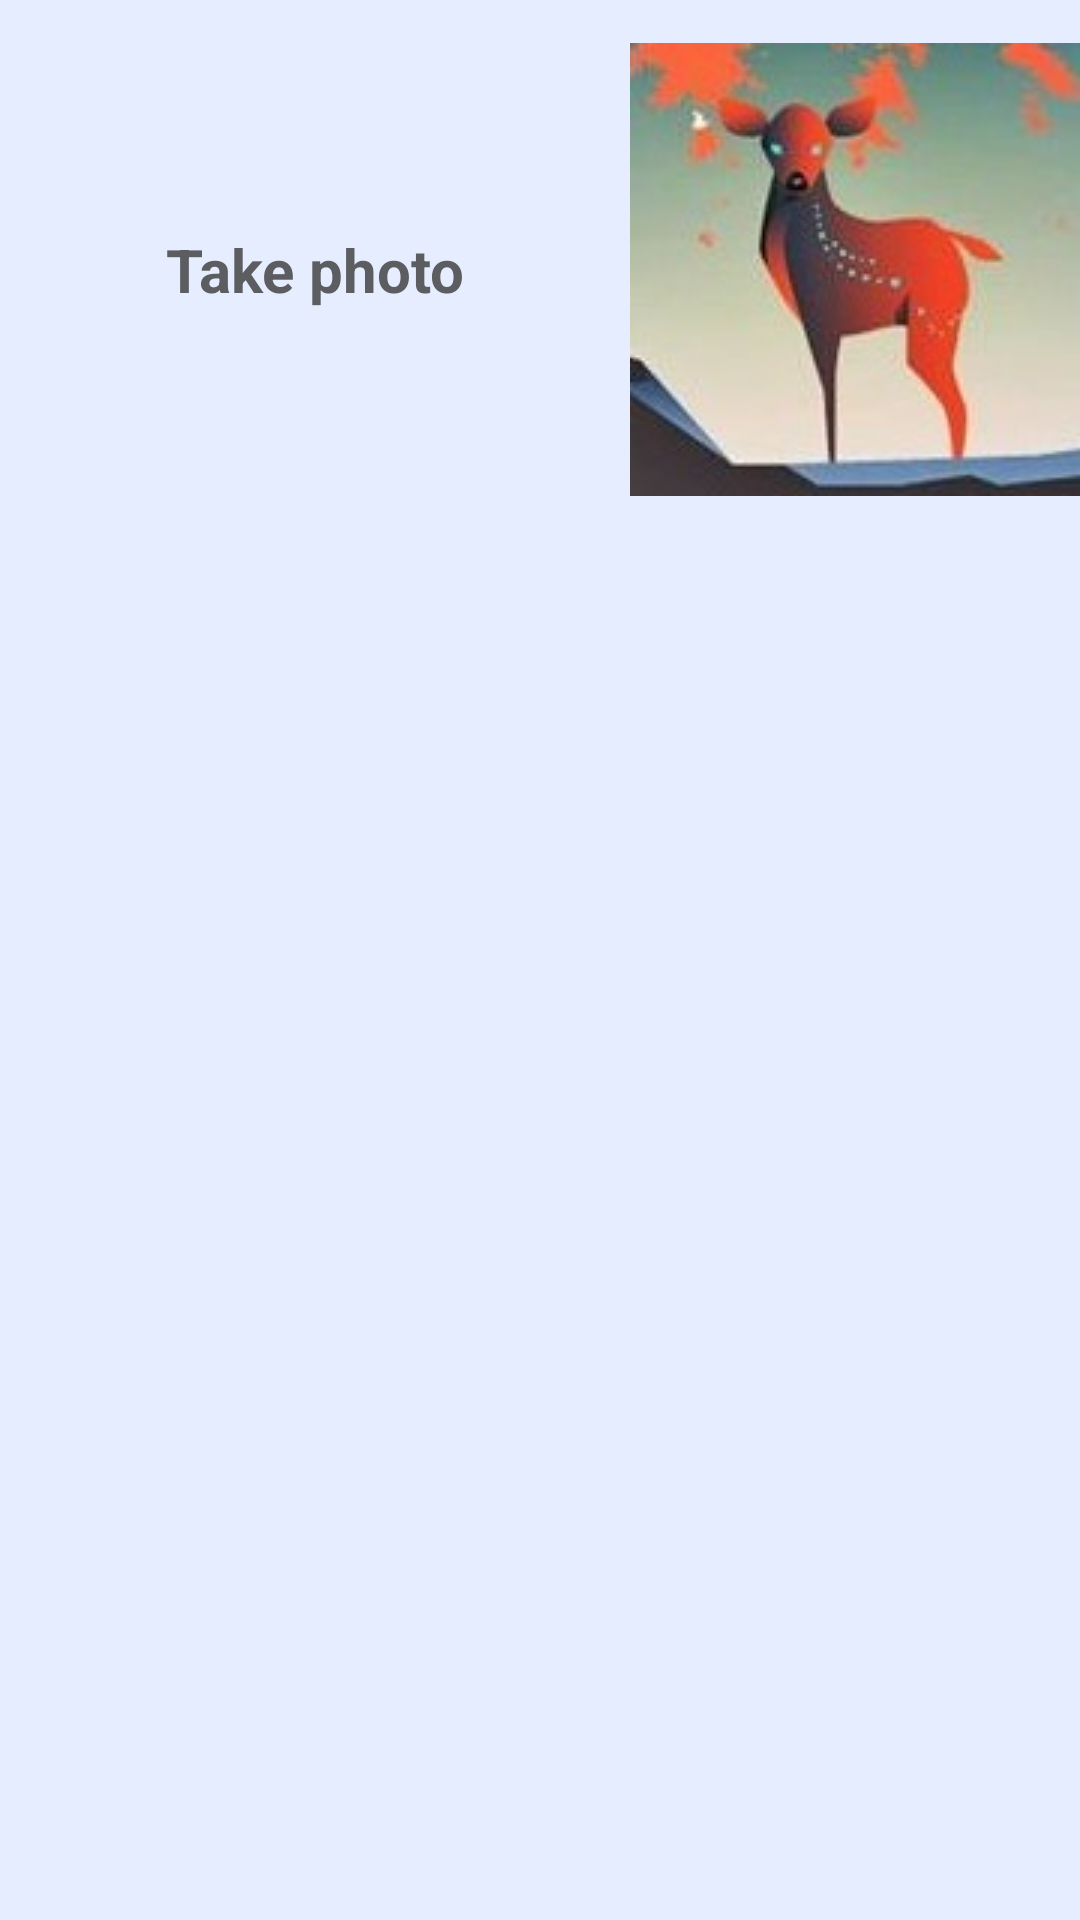

The Android layout XML behind this screen, and the referenced resources:
<!-- AndroidManifest.xml: application theme AppTheme -->
<!-- res/layout/item.xml -->
<?xml version="1.0" encoding="utf-8"?>
<LinearLayout xmlns:android="http://schemas.android.com/apk/res/android"
    android:layout_width="match_parent"
    android:layout_height="wrap_content"
    android:layout_margin="8dp"
    android:background="#e6edfe">


    <TextView
        android:id="@+id/itemTextView"
        android:layout_width="match_parent"
        android:layout_height="180dp"
        android:layout_alignParentStart="true"
        android:gravity="center"
        android:textSize="20sp"
        android:textColor="#5c5d61"
        android:textStyle="bold"
        android:text="Take photo"
        android:drawableRight="@drawable/test2"/>
</LinearLayout>
<!-- resources referenced by this layout -->
<resources>
  <!-- drawable test2: jpg bitmap (drawable, 9260 bytes) -->
  <style name="AppTheme" parent="Theme.MaterialComponents.Light.DarkActionBar">
          <item name="colorPrimary">#94B3FD</item>
          <item name="colorPrimaryDark">#94B3FD</item>
          <item name="colorAccent">@color/colorAccent</item>
      </style>
  <!-- not gathered from this repository: default colours our renderer supplied (Android Studio template values) -->
  <color name="colorAccent">#FF03DAC5</color>
</resources>
